34-way image classification set "makes" from GitHub (nazarlielmaddin/vehicle-recognizer); label vocabulary: BAIC, BMW, BYD, Bentley, Changan, Chery, Chevrolet, DFSK, Ford, GAC, Geely, GWM, HOWO, Haval, Honda, Hyundai, Infiniti, Jeep, Kia, Lada, Land Rover, Lexus, Li Auto, Lynk, Lynk and Co, Mazda, Mercedes-Benz, Mitsubishi, Nissan, Porsche, Soueast, Toyota, Volkswagen, Zeekr.

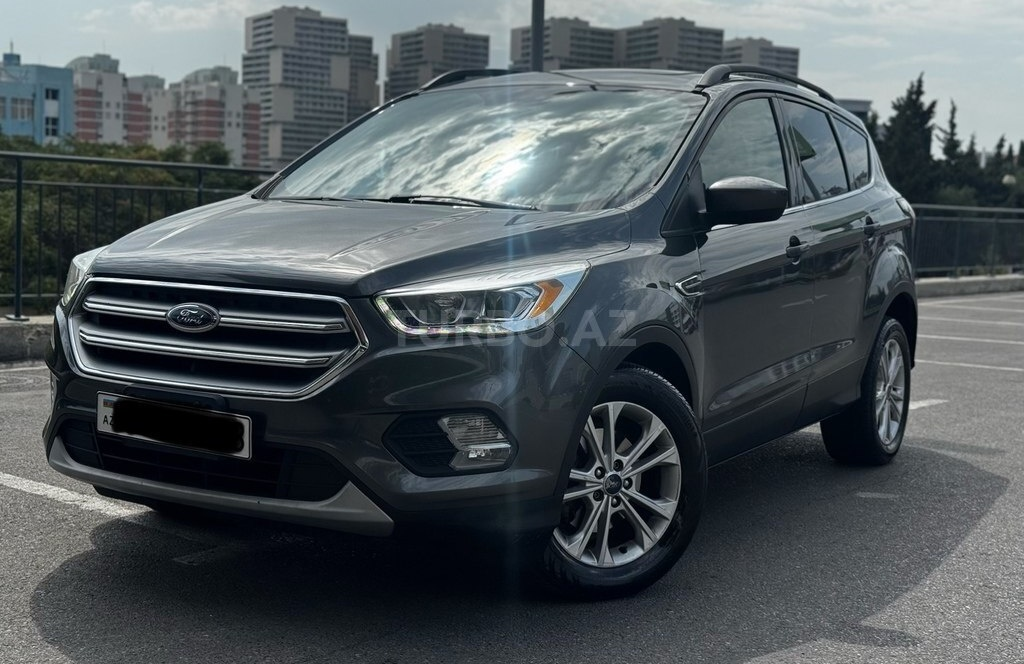
Label: Ford

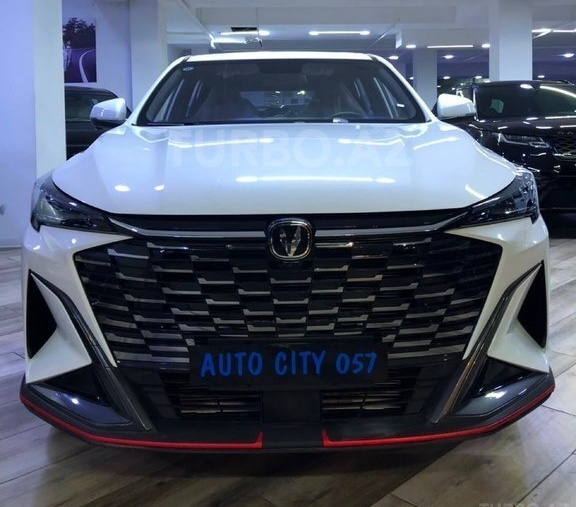
Label: Changan

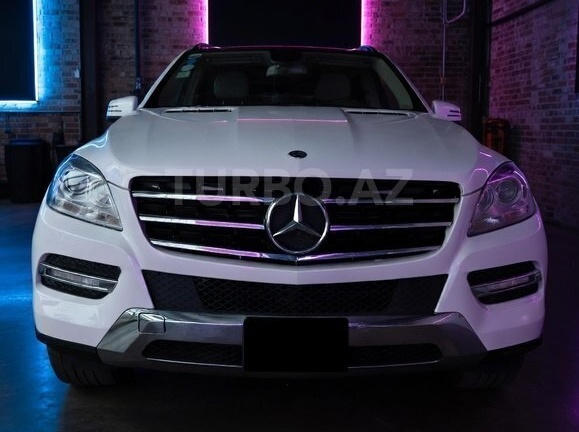
Label: Mercedes-Benz

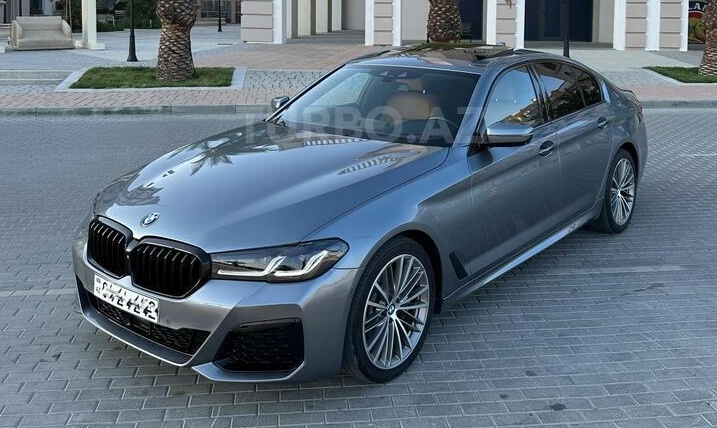
Label: BMW

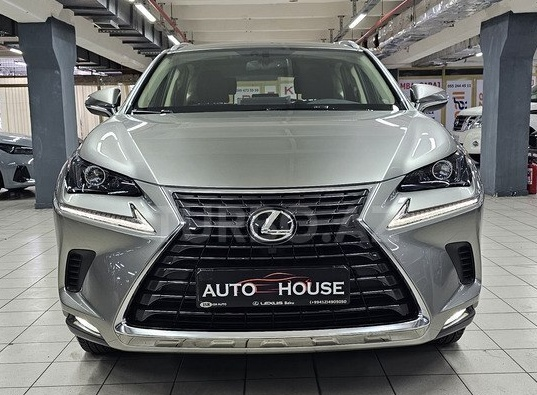
Label: Lexus

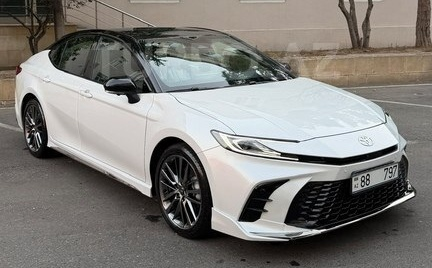
Label: Toyota
